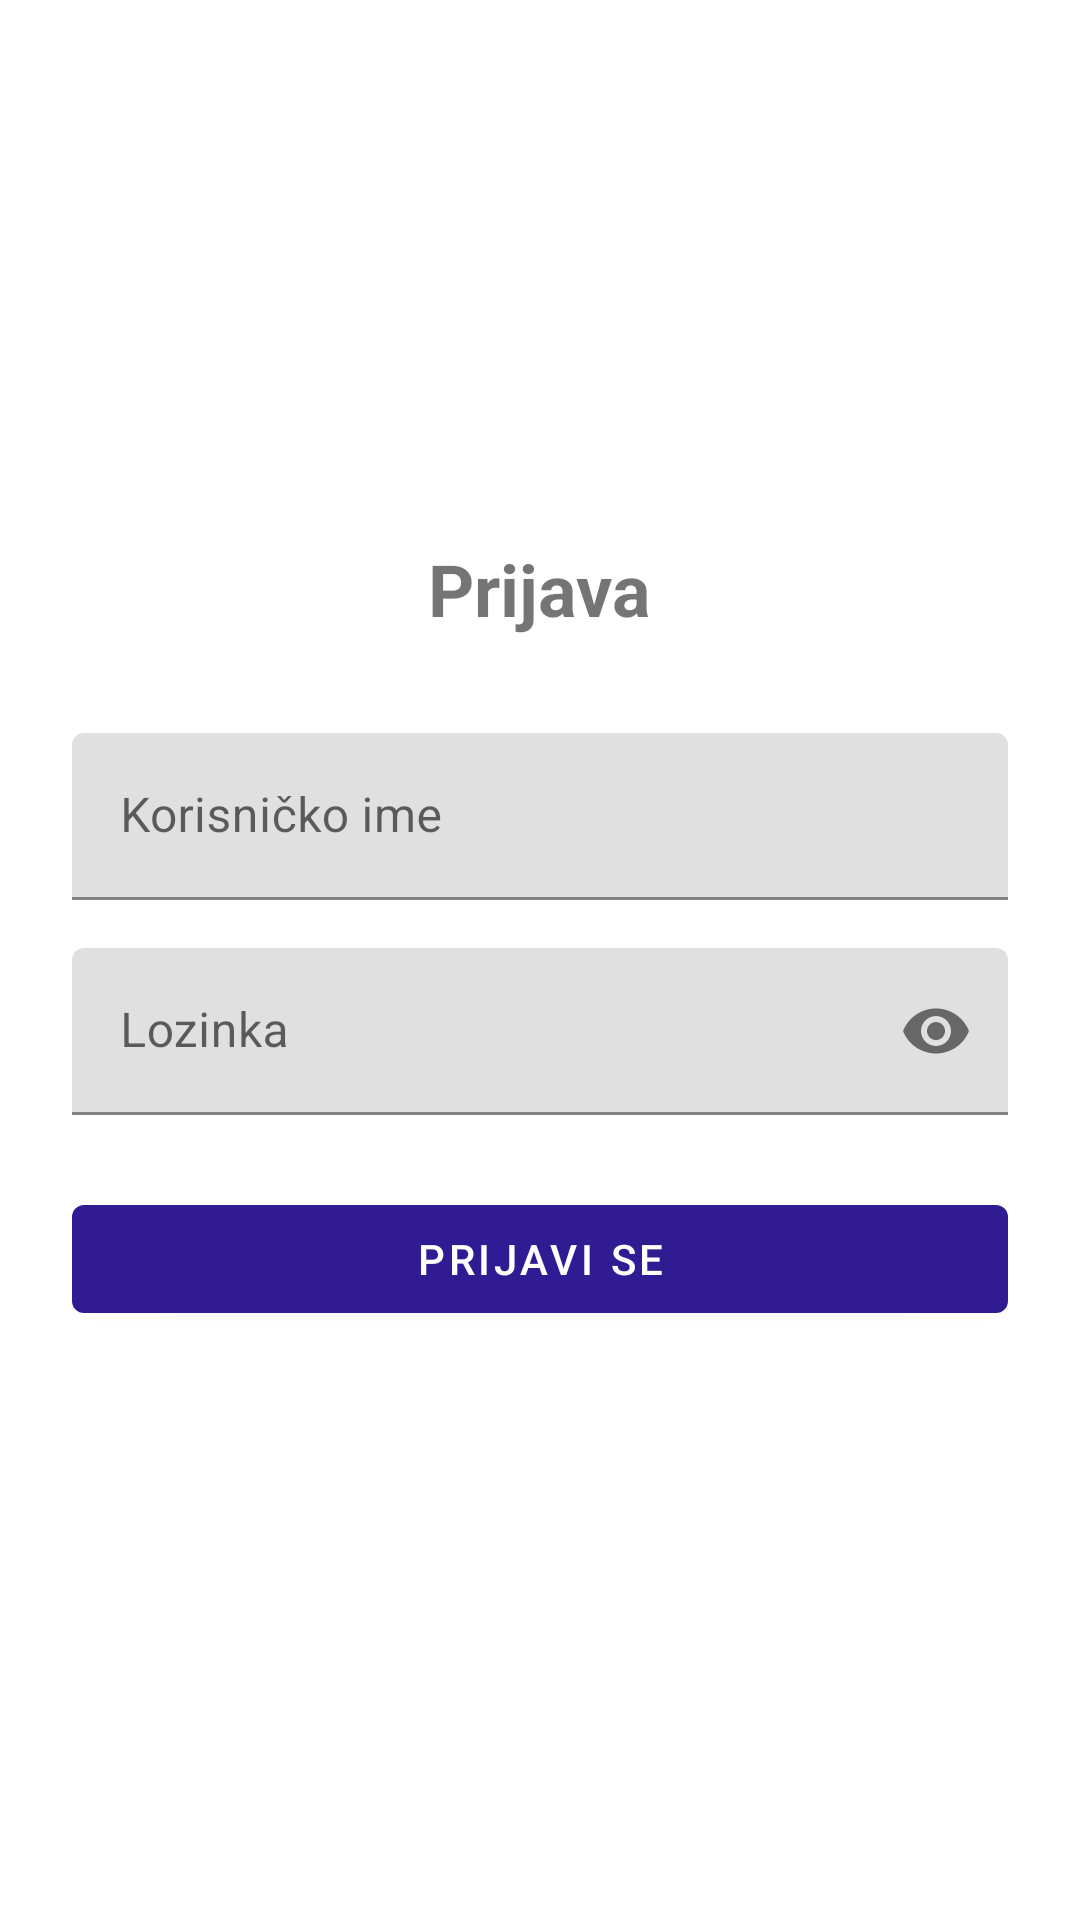

This screen was rendered from an Android layout file. Write that file and the resources it references.
<!-- AndroidManifest.xml: application theme Theme.Elektropregled -->
<!-- res/layout/fragment_login.xml -->
<?xml version="1.0" encoding="utf-8"?>
<LinearLayout xmlns:android="http://schemas.android.com/apk/res/android"
    xmlns:app="http://schemas.android.com/apk/res-auto"
    android:layout_width="match_parent"
    android:layout_height="match_parent"
    android:orientation="vertical"
    android:padding="24dp"
    android:gravity="center">

    <TextView
        android:layout_width="wrap_content"
        android:layout_height="wrap_content"
        android:text="@string/login_title"
        android:textSize="24sp"
        android:textStyle="bold"
        android:layout_marginBottom="32dp" />

    <com.google.android.material.textfield.TextInputLayout
        android:layout_width="match_parent"
        android:layout_height="wrap_content"
        android:layout_marginBottom="16dp"
        android:hint="@string/username">
        <com.google.android.material.textfield.TextInputEditText
            android:id="@+id/username_edit"
            android:layout_width="match_parent"
            android:layout_height="wrap_content"
            android:inputType="text"
            android:maxLines="1" />
    </com.google.android.material.textfield.TextInputLayout>

    <com.google.android.material.textfield.TextInputLayout
        android:layout_width="match_parent"
        android:layout_height="wrap_content"
        android:layout_marginBottom="24dp"
        android:hint="@string/password"
        app:passwordToggleEnabled="true">
        <com.google.android.material.textfield.TextInputEditText
            android:id="@+id/password_edit"
            android:layout_width="match_parent"
            android:layout_height="wrap_content"
            android:inputType="textPassword"
            android:maxLines="1" />
    </com.google.android.material.textfield.TextInputLayout>

    <com.google.android.material.button.MaterialButton
        android:id="@+id/login_button"
        android:layout_width="match_parent"
        android:layout_height="wrap_content"
        android:text="@string/login_button"
        android:layout_marginBottom="16dp" />

    <ProgressBar
        android:id="@+id/loading_progress"
        android:layout_width="wrap_content"
        android:layout_height="wrap_content"
        android:visibility="gone" />

    <TextView
        android:id="@+id/error_text"
        android:layout_width="match_parent"
        android:layout_height="wrap_content"
        android:textColor="@color/failed_red"
        android:textSize="14sp"
        android:gravity="center"
        android:visibility="gone" />

</LinearLayout>
<!-- resources referenced by this layout -->
<resources>
  <color name="failed_red">#FFF44336</color>
  <string name="login_button">Prijavi se</string>
  <string name="login_title">Prijava</string>
  <string name="password">Lozinka</string>
  <string name="username">Korisničko ime</string>
  <style name="Theme.Elektropregled" parent="Theme.MaterialComponents.DayNight.DarkActionBar">
          <item name="colorPrimary">@color/purple_500</item>
          <item name="colorPrimaryVariant">@color/purple_700</item>
          <item name="colorOnPrimary">@color/white</item>
          <item name="colorSecondary">@color/teal_200</item>
          <item name="colorSecondaryVariant">@color/teal_700</item>
          <item name="colorOnSecondary">@color/black</item>
          <item name="android:statusBarColor">?attr/colorPrimaryVariant</item>
      </style>
  <color name="purple_500">#311B92</color>
  <color name="purple_700">#311B92</color>
  <color name="white">#FFFFFF</color>
  <color name="teal_200">#FF03DAC5</color>
  <color name="teal_700">#FF018786</color>
  <color name="black">#FF000000</color>
</resources>
